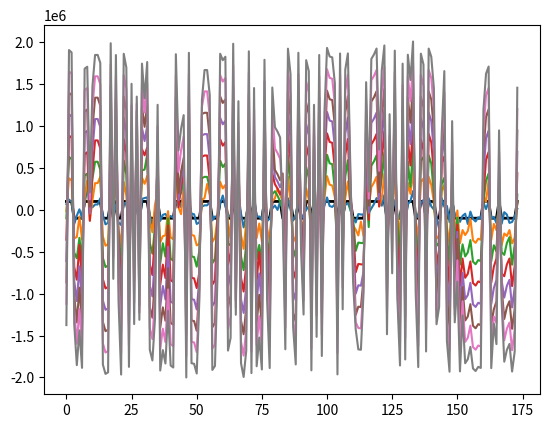

Recreate this plot in Python.
import numpy as np

def bits_to_int(bits):
    """bits is LSB-first: sum(bits[i] << i)."""
    n = 0
    for i, b in enumerate(bits):
        n |= (int(b) & 1) << i
    return n

def int_to_bits(n, width):
    """Return [b0, b1, ..., b(width-1)] where b0 is LSB of n."""
    return [(n >> i) & 1 for i in range(width)]

def ldpc_encode(msg_crc: int) -> int:
    generator_matrix_rows = [
        "8329ce11bf31eaf509f27fc",
        "761c264e25c259335493132",
        "dc265902fb277c6410a1bdc",
        "1b3f417858cd2dd33ec7f62",
        "09fda4fee04195fd034783a",
        "077cccc11b8873ed5c3d48a",
        "29b62afe3ca036f4fe1a9da",
        "6054faf5f35d96d3b0c8c3e",
        "e20798e4310eed27884ae90",
        "775c9c08e80e26ddae56318",
        "b0b811028c2bf997213487c",
        "18a0c9231fc60adf5c5ea32",
        "76471e8302a0721e01b12b8",
        "ffbccb80ca8341fafb47b2e",
        "66a72a158f9325a2bf67170",
        "c4243689fe85b1c51363a18",
        "0dff739414d1a1b34b1c270",
        "15b48830636c8b99894972e",
        "29a89c0d3de81d665489b0e",
        "4f126f37fa51cbe61bd6b94",
        "99c47239d0d97d3c84e0940",
        "1919b75119765621bb4f1e8",
        "09db12d731faee0b86df6b8",
        "488fc33df43fbdeea4eafb4",
        "827423ee40b675f756eb5fe",
        "abe197c484cb74757144a9a",
        "2b500e4bc0ec5a6d2bdbdd0",
        "c474aa53d70218761669360",
        "8eba1a13db3390bd6718cec",
        "753844673a27782cc42012e",
        "06ff83a145c37035a5c1268",
        "3b37417858cc2dd33ec3f62",
        "9a4a5a28ee17ca9c324842c",
        "bc29f465309c977e89610a4",
        "2663ae6ddf8b5ce2bb29488",
        "46f231efe457034c1814418",
        "3fb2ce85abe9b0c72e06fbe",
        "de87481f282c153971a0a2e",
        "fcd7ccf23c69fa99bba1412",
        "f0261447e9490ca8e474cec",
        "4410115818196f95cdd7012",
        "088fc31df4bfbde2a4eafb4",
        "b8fef1b6307729fb0a078c0",
        "5afea7acccb77bbc9d99a90",
        "49a7016ac653f65ecdc9076",
        "1944d085be4e7da8d6cc7d0",
        "251f62adc4032f0ee714002",
        "56471f8702a0721e00b12b8",
        "2b8e4923f2dd51e2d537fa0",
        "6b550a40a66f4755de95c26",
        "a18ad28d4e27fe92a4f6c84",
        "10c2e586388cb82a3d80758",
        "ef34a41817ee02133db2eb0",
        "7e9c0c54325a9c15836e000",
        "3693e572d1fde4cdf079e86",
        "bfb2cec5abe1b0c72e07fbe",
        "7ee18230c583cccc57d4b08",
        "a066cb2fedafc9f52664126",
        "bb23725abc47cc5f4cc4cd2",
        "ded9dba3bee40c59b5609b4",
        "d9a7016ac653e6decdc9036",
        "9ad46aed5f707f280ab5fc4",
        "e5921c77822587316d7d3c2",
        "4f14da8242a8b86dca73352",
        "8b8b507ad467d4441df770e",
        "22831c9cf1169467ad04b68",
        "213b838fe2ae54c38ee7180",
        "5d926b6dd71f085181a4e12",
        "66ab79d4b29ee6e69509e56",
        "958148682d748a38dd68baa",
        "b8ce020cf069c32a723ab14",
        "f4331d6d461607e95752746",
        "6da23ba424b9596133cf9c8",
        "a636bcbc7b30c5fbeae67fe",
        "5cb0d86a07df654a9089a20",
        "f11f106848780fc9ecdd80a",
        "1fbb5364fb8d2c9d730d5ba",
        "fcb86bc70a50c9d02a5d034",
        "a534433029eac15f322e34c",
        "c989d9c7c3d3b8c55d75130",
        "7bb38b2f0186d46643ae962",
        "2644ebadeb44b9467d1f42c",
        "608cc857594bfbb55d69600"
    ]

    kGEN = np.array([int(row,16)>>1 for row in generator_matrix_rows])
    msg_crc = int(msg_crc)
    parity_bits = 0
    for row in map(int, kGEN):
        bit = bin(msg_crc & row).count("1") & 1
        parity_bits = (parity_bits << 1) | bit
    return (msg_crc << 83) | parity_bits

def safe_atanh(x, eps=1e-12):
    x = np.clip(x, -1 + eps, 1 - eps)
    return np.arctanh(x)

def decode_ldpc(llr,ax):
    """
    Decode the codeword using LDPC with a bit-level decoder.
    """
    # Constants
    kNCW = 3
    kNM = np.array([[3,30,58,90,91,95,152],[4,31,59,92,114,145,0],[5,23,60,93,121,150,0],[6,32,61,94,95,142,0],[7,24,62,82,92,95,147],[5,31,63,96,125,137,0],[4,33,64,77,97,106,153],[8,34,65,98,138,145,0],[9,35,66,99,106,125,0],[10,36,66,86,100,138,157],[11,37,67,101,104,154,0],[12,38,68,102,148,161,0],[7,39,69,81,103,113,144],[13,40,70,87,101,122,155],[14,41,58,105,122,158,0],[0,32,71,105,106,156,0],[15,42,72,107,140,159,0],[16,36,73,80,108,130,153],[10,43,74,109,120,165,0],[44,54,63,110,129,160,172],[7,45,70,111,118,165,0],[17,35,75,88,112,113,142],[18,37,76,103,115,162,0],[19,46,69,91,137,164,0],[1,47,73,112,127,159,0],[20,44,77,82,116,120,150],[21,46,57,117,126,163,0],[15,38,61,111,133,157,0],[22,42,78,119,130,144,0],[18,34,58,72,109,124,160],[19,35,62,93,135,160,0],[13,30,78,97,131,163,0],[2,43,79,123,126,168,0],[18,45,80,116,134,166,0],[6,48,57,89,99,104,167],[11,49,60,117,118,143,0],[12,50,63,113,117,156,0],[23,51,75,128,147,148,0],[24,52,68,89,100,129,155],[19,45,64,79,119,139,169],[20,53,76,99,139,170,0],[34,81,132,141,170,173,0],[13,29,82,112,124,169,0],[3,28,67,119,133,172,0],[0,3,51,56,85,135,151],[25,50,55,90,121,136,167],[51,83,109,114,144,167,0],[6,49,80,98,131,172,0],[22,54,66,94,171,173,0],[25,40,76,108,140,147,0],[1,26,40,60,61,114,132],[26,39,55,123,124,125,0],[17,48,54,123,140,166,0],[5,32,84,107,115,155,0],[27,47,69,84,104,128,157],[8,53,62,130,146,154,0],[21,52,67,108,120,173,0],[2,12,47,77,94,122,0],[30,68,132,149,154,168,0],[11,42,65,88,96,134,158],[4,38,74,101,135,166,0],[1,53,85,100,134,163,0],[14,55,86,107,118,170,0],[9,43,81,90,110,143,148],[22,33,70,93,126,152,0],[10,48,87,91,141,156,0],[28,33,86,96,146,161,0],[29,49,59,85,136,141,161],[9,52,65,83,111,127,164],[21,56,84,92,139,158,0],[27,31,71,102,131,165,0],[27,28,83,87,116,142,149],[0,25,44,79,127,146,0],[16,26,88,102,115,152,0],[50,56,97,162,164,171,0],[20,36,72,137,151,168,0],[15,46,75,129,136,153,0],[2,23,29,71,103,138,0],[8,39,89,105,133,150,0],[14,57,59,73,110,149,162],[17,41,78,143,145,151,0],[24,37,64,98,121,159,0],[16,41,74,128,169,171,0]], dtype=int)
    kMN = np.array([[15,44,72],[24,50,61],[32,57,77],[0,43,44],[1,6,60],[2,5,53],[3,34,47],[4,12,20],[7,55,78],[8,63,68],[9,18,65],[10,35,59],[11,36,57],[13,31,42],[14,62,79],[16,27,76],[17,73,82],[21,52,80],[22,29,33],[23,30,39],[25,40,75],[26,56,69],[28,48,64],[2,37,77],[4,38,81],[45,49,72],[50,51,73],[54,70,71],[43,66,71],[42,67,77],[0,31,58],[1,5,70],[3,15,53],[6,64,66],[7,29,41],[8,21,30],[9,17,75],[10,22,81],[11,27,60],[12,51,78],[13,49,50],[14,80,82],[16,28,59],[18,32,63],[19,25,72],[20,33,39],[23,26,76],[24,54,57],[34,52,65],[35,47,67],[36,45,74],[37,44,46],[38,56,68],[40,55,61],[19,48,52],[45,51,62],[44,69,74],[26,34,79],[0,14,29],[1,67,79],[2,35,50],[3,27,50],[4,30,55],[5,19,36],[6,39,81],[7,59,68],[8,9,48],[10,43,56],[11,38,58],[12,23,54],[13,20,64],[15,70,77],[16,29,75],[17,24,79],[18,60,82],[21,37,76],[22,40,49],[6,25,57],[28,31,80],[32,39,72],[17,33,47],[12,41,63],[4,25,42],[46,68,71],[53,54,69],[44,61,67],[9,62,66],[13,65,71],[21,59,73],[34,38,78],[0,45,63],[0,23,65],[1,4,69],[2,30,64],[3,48,57],[0,3,4],[5,59,66],[6,31,74],[7,47,81],[8,34,40],[9,38,61],[10,13,60],[11,70,73],[12,22,77],[10,34,54],[14,15,78],[6,8,15],[16,53,62],[17,49,56],[18,29,46],[19,63,79],[20,27,68],[21,24,42],[12,21,36],[1,46,50],[22,53,73],[25,33,71],[26,35,36],[20,35,62],[28,39,43],[18,25,56],[2,45,81],[13,14,57],[32,51,52],[29,42,51],[5,8,51],[26,32,64],[24,68,72],[37,54,82],[19,38,76],[17,28,55],[31,47,70],[41,50,58],[27,43,78],[33,59,61],[30,44,60],[45,67,76],[5,23,75],[7,9,77],[39,40,69],[16,49,52],[41,65,67],[3,21,71],[35,63,80],[12,28,46],[1,7,80],[55,66,72],[4,37,49],[11,37,63],[58,71,79],[2,25,78],[44,75,80],[0,64,73],[6,17,76],[10,55,58],[13,38,53],[15,36,65],[9,27,54],[14,59,69],[16,24,81],[19,29,30],[11,66,67],[22,74,79],[26,31,61],[23,68,74],[18,20,70],[33,52,60],[34,45,46],[32,58,75],[39,42,82],[40,41,62],[48,74,82],[19,43,47],[41,48,56]], dtype=int)
    kNRW = np.array([7, 6, 6, 6, 7, 6, 7, 6, 6, 7, 6, 6, 7, 7, 6, 6, 6, 7, 6, 7, 6, 7, 6, 6, 6, 7, 6, 6, 6, 7, 6, 6, 6, 6, 7, 6, 6, 6, 7, 7, 6, 6, 6, 6, 7, 7, 6, 6, 6, 6, 7, 6, 6, 6, 7, 6, 6, 6, 6, 7, 6, 6, 6, 7, 6, 6, 6, 7, 7, 6, 6, 7, 6, 6, 6, 6, 6, 6, 6, 7, 6, 6, 6], dtype=int)
    kN = 174  # Number of variables (message length)
    kM = 83   # Number of check nodes

    kNM = np.where(kNM == 0, -1, kNM)

    maxiterations = 50
    llr = np.asarray(llr, dtype=float)
    toc = np.zeros((7, kM))          # message -> check messages
    tanhtoc = np.zeros((7, kM))
    tov = np.zeros((kNCW, kN))        # check->message messages

    info = []
    zn = np.copy(llr)
    for it in range(maxiterations + 1):
        for i in range(kN):
            zn[i] += 3000*sum(tov[:,i])

      #  print(','.join([f"{l:.0f}" for l in zn]))
        ax.plot(zn)

        cw = (zn > 0).astype(int)
        # syndrome
        ncheck = 0
        synd = np.zeros(kM, dtype=int)
        for chk in range(kM):
            # sum variable nodes participating in this check
            # kNM stores 1-based variable indices in each row; use first kNRW[chk] entries
            # note that synd doesn't *need* to be an array unless it's used for debugging
            vars_idx = kNM[chk, :kNRW[chk]]
            synd[chk] = int(np.sum(cw[vars_idx]) % 2)
            if synd[chk] != 0:
                ncheck += 1

        info.append(ncheck)
        print(ncheck)

        # success
        if ncheck == 0:
            message91 = cw.tolist()
            if(sum(message91)>0):
                #print(f"Success: {info}")
                return message91

        # compute toc = messages from variable node -> check node
        # For each check node j, for each connected variable i
        for j in range(kM):
            for i_local in range(kNRW[j]):         # 0 .. kNRW[j]-1
                ibj = int(kNM[j, i_local])         # variable node index (0-based)
                toc[i_local, j] = zn[ibj]
                # subtract messages from checks (tov) that correspond to other checks connected to variable ibj
                # kMN[ibj, :] lists checks (1-based) that connect to variable ibj
                for kk in range(kNCW):
                    chknum = kMN[ibj, kk]
                    if chknum == 0:
                        # if kMN uses 0 as sentinel for "no more checks", skip
                        continue
                    if chknum == (j + 1):
                        # skip the current check (do not subtract its message)
                        continue
                    tov_idx = kk
                    tov_val = tov[tov_idx, ibj]
                    toc[i_local, j] -= tov_val

        # tanh of half negative (matching original)
        for j in range(kM):
            tanhtoc[:kNRW[j], j] = np.tanh(-toc[:kNRW[j], j] / 2.0)

        # compute tov (check->variable messages)
        # for each variable node j, it connects to kNCW checks (kMN[j, :])
        for var in range(kN):
            # iterate check-positions kk for this variable
            for kk in range(kNCW):
                chknum = kMN[var, kk]
                if chknum == 0:
                    # sentinel / unused
                    tov[kk, var] = 0.0
                    continue
                ichk = int(chknum)   # check index 0-based
                # build mask over the neighbours of check ichk excluding current variable 'var'
                neigh_count = kNRW[ichk]
                neigh_vars = kNM[ichk, :neigh_count]  
                # mask which entries are not equal to this var index
                mask = (neigh_vars != var)
                if mask.sum() == 0:
                    # no other neighbours => product is 1? set small value
                    Tmn = 0.0
                else:
                    # product of tanh values for other edges
                    tvals = tanhtoc[:neigh_count, ichk][mask]
                    # product; make sure to handle empty product
                    Tmn = np.prod(tvals) if tvals.size > 0 else 0.0

                # inverse tanh (clipped)
                y = safe_atanh(-Tmn)
                alpha = 1   # 0 < alpha <= 1 ; try 0.3..0.9. lower = more damping
                new_val = 2.0 * safe_atanh(-Tmn)
                tov[kk, var] = alpha * new_val + (1 - alpha) * tov[kk, var]

    # failed to decode
    #print(f"Failure: {info}")
    return []


import matplotlib.pyplot as plt
fig, ax = plt.subplots()

def add_noise_to_llr(llr, snr_db):
    snr_linear = 10 ** (snr_db / 10)
    noise_std = np.std(llr) / np.sqrt(snr_linear)
    noise = np.random.normal(0, noise_std, size=llr.shape)
    llr_noisy = llr + noise
    return llr_noisy


# [redacted]
bits91_int = 0b1110000111111100010100110101011100010000001111010000111100011100101000101000100111100110010
print(f"Original message:\n{bits91_int:b}")
# Encode the message (add parity)
bits174_int = ldpc_encode(bits91_int)
print(f"With parity:\n{bits174_int:b}")

#simulate LLRs
bits174_lst = int_to_bits(bits174_int,174)
llr = 200000 * np.array(bits174_lst) - 100000  # LLRs for each bit (encoded message)
llr = llr[::-1]
ax.plot(llr, color='black', linewidth = 2)
llr = add_noise_to_llr(llr, 5)

#llr = [168264.8125, 168263.609375, 168264.609375, -213171.40625, -213172.25, -213172.46875, -171861.40625, 171850.109375, 171850.109375, 247488.90625, 247488.875, 247489.234375, 178312.328125, 178310.859375, -178315.453125, -240442.484375, -240446.125, 240442.484375, -284924.09375, 284913.40625, -284892.21875, -231327.5625, 231327.625, 231329.484375, -284218.75, 284218.65625, -284219.875, 310894.5625, -310894.5625, 310897.53125, 293391.40625, 293391.375, -293394.375, -211995.3125, -211993.015625, 211993.015625, -346274.71875, -346274.6875, -346284.0, -284695.5625, -284695.5625, -284725.5625, 267244.53125, 267253.65625, 267244.78125, 213010.984375, -213019.46875, 213011.0, -208873.921875, -208873.953125, -208873.921875, -154840.578125, 154845.8125, 154846.28125, 145890.640625, 145898.734375, -145892.421875, -133038.546875, -133038.578125, 133044.546875, 184216.0, 184212.078125, -184216.25, -238033.09375, 238026.484375, -238026.546875, 135219.515625, -135218.203125, -135218.015625, -126881.1640625, 126881.1640625, -126881.4296875, 171710.640625, -171711.359375, -171710.375, -184266.5625, 184232.484375, -184232.484375, -132071.4375, 132063.0, 132063.0, 189981.1875, 189981.484375, -189981.171875, -120264.765625, 120261.5859375, 120265.7890625, -174743.078125, -174743.078125, 174753.890625, -204370.25, -204370.21875, 204371.5625, 280698.75, -280702.53125, 280698.71875, -292128.875, 292104.9375, -292104.9375, 234222.53125, 234222.53125, 234222.53125, 212478.203125, 212479.453125, -212480.09375, 112607.3828125, -112607.3984375, 112607.4296875, 131780.765625, 131780.53125, -131780.953125, -151043.3125, -151040.59375, -151041.671875, -190148.21875, 190148.21875, 190148.21875, 325452.65625, 325450.25, 325450.1875, 279530.8125, 279519.40625, 279519.40625, -160533.921875, 160528.828125, -160529.4375, 241812.828125, -241819.203125, -241818.3125, 118475.6484375, -118475.46875, 118477.171875, 172311.09375, 172311.09375, -172312.21875, -134389.96875, 134393.953125, 134389.953125, -101325.9765625, 101313.4375, 101320.4609375, 235440.734375, -235450.8125, -235450.796875, 113075.703125, 113074.3046875, -113074.59375, -191349.484375, 191349.515625, -191355.03125, -246841.234375, -246834.6875, -246841.859375, -227833.171875, -227829.5625, -227832.078125, -271556.0, -271554.6875, -271574.71875, -208866.421875, 208872.296875, 208873.859375, 277496.84375, -277492.03125, -277473.75, -241047.84375, 241049.578125, -241047.84375, -216455.3125, -216455.4375, -216455.3125, -119437.4921875, -119430.40625, 119432.3203125]
#print(','.join([f"{l:.0f}" for l in llr]))

# Decode the message using LDPC
decoded_message = bits_to_int(decode_ldpc(llr, ax)[::-1])

# Print the results
print(f"Decoded bits174:\n{decoded_message:b}")

plt.show()
